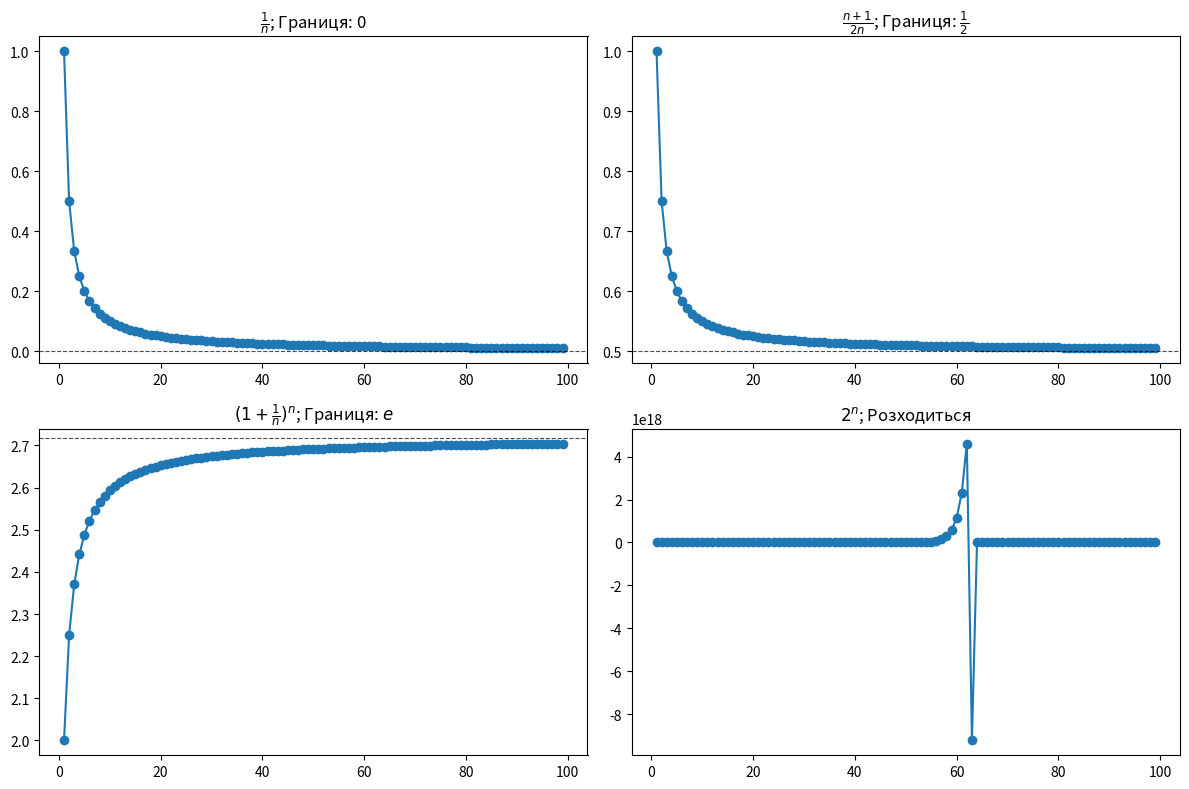

The script that saved this image:
import matplotlib.pyplot as plt
import numpy as np


# Послідовність, яка збігається до 0
n1 = np.arange(1, 100)
a_n = 1 / n1


# Послідовність збіжна до 1/2
n2 = np.arange(1, 100)
b_n = (n2 + 1) / (2 * n2)


# Збіжна послідовність до e
n3 = np.arange(1, 100)
c_n = (1 + 1 / n3) ** n3


# Невласна геометрична послідовність, що розходиться
n4 = np.arange(1, 100)
d_n = 2**n4


# Візуалізація
plt.figure(figsize=(12, 8))


plt.subplot(2, 2, 1)
plt.plot(n1, a_n, marker='o')
plt.axhline(y=0, color='black', linestyle='--', linewidth=0.8, alpha=0.7)
plt.title(r'$\frac{1}{n}$; Границя: 0')


plt.subplot(2, 2, 2)
plt.plot(n2, b_n, marker='o')
plt.axhline(y=1/2, color='black', linestyle='--', linewidth=0.8, alpha=0.7)
plt.title(r'$\frac{n + 1}{2n}$; Границя: $\frac{1}{2}$')


plt.subplot(2, 2, 3)
plt.plot(n3, c_n, marker='o')
plt.axhline(y=np.e, color='black', linestyle='--', linewidth=0.8, alpha=0.7)
plt.title(r'$(1 + \frac{1}{n})^n$; Границя: $e$')


plt.subplot(2, 2, 4)
plt.plot(n4, d_n, marker='o')
plt.title('$2^n$; Розходиться')


plt.tight_layout()
plt.show()
